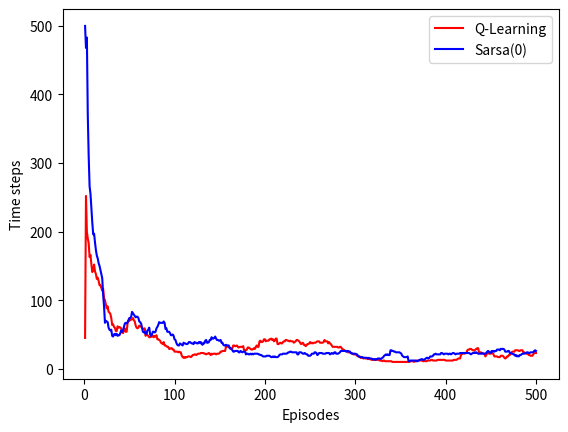

Recreate this plot in Python.
import numpy as np
import matplotlib
from collections import deque

# matplotlib.use('Agg')
import matplotlib.pyplot as plt

# world height
WORLD_HEIGHT = 7

# world width
WORLD_WIDTH = 10

# wind strength for each column
WIND = [0, 0, 0, 1, 1, 1, 2, 2, 1, 0]

# possible actions
ACTION_UP = 0
ACTION_DOWN = 1
ACTION_LEFT = 2
ACTION_RIGHT = 3
ACTION_LEFT_DOWN = 4
ACTION_LEFT_UP = 5
ACTION_RIGHT_DOWN = 6
ACTION_RIGHT_UP = 7

# probability for exploration
EPSILON = 0.1

# Sarsa step size
ALPHA = 0.5

# discount for max value
GAMMA = 1.0

# reward for each step
REWARD = -1.0

START = [3, 0]
GOAL = [3, 7]

ACTIONS = [ACTION_UP, ACTION_DOWN, ACTION_LEFT, ACTION_RIGHT,
           ACTION_LEFT_DOWN, ACTION_LEFT_UP, ACTION_RIGHT_DOWN, ACTION_RIGHT_UP]


# viento aleatorio: np.random.choice(np.arange(WIND[j] + 1))
def step(state, action):
    i, j = state
    if action == ACTION_UP:
        return [max(i - 1 - np.random.choice(np.arange(WIND[j] + 1)), 0), j]
    elif action == ACTION_DOWN:
        return [max(min(i + 1 - np.random.choice(np.arange(WIND[j] + 1)), WORLD_HEIGHT - 1), 0), j]
    elif action == ACTION_LEFT:
        return [max(i - np.random.choice(np.arange(WIND[j] + 1)), 0), max(j - 1, 0)]
    elif action == ACTION_RIGHT:
        return [max(i - np.random.choice(np.arange(WIND[j] + 1)), 0), min(j + 1, WORLD_WIDTH - 1)]
    elif action == ACTION_LEFT_DOWN:
        return [max(min(i + 1 - np.random.choice(np.arange(WIND[j] + 1)), WORLD_HEIGHT - 1), 0), max(j - 1, 0)]
    elif action == ACTION_LEFT_UP:
        return [max(i - 1 - np.random.choice(np.arange(WIND[j] + 1)), 0), max(j - 1, 0)]
    elif action == ACTION_RIGHT_DOWN:
        return [max(min(i + 1 - np.random.choice(np.arange(WIND[j] + 1)), WORLD_HEIGHT - 1), 0),
                min(j + 1, WORLD_WIDTH - 1)]
    elif action == ACTION_RIGHT_UP:
        return [max(i - 1 - np.random.choice(np.arange(WIND[j] + 1)), 0), min(j + 1, WORLD_WIDTH - 1)]
    else:
        assert False


# play for an episode
def episode(q_value, sarsa=True):
    # track the total time steps in this episode
    time = 0

    # initialize state
    state = START

    # choose an action based on epsilon-greedy algorithm
    if np.random.binomial(1, EPSILON) == 1:
        action = np.random.choice(ACTIONS)
    else:
        values_ = q_value[state[0], state[1], :]
        action = np.random.choice([action_ for action_, value_ in enumerate(values_) if value_ == np.max(values_)])

    # keep going until get to the goal state
    while state != GOAL:
        next_state = step(state, action)
        if np.random.binomial(1, EPSILON) == 1:
            next_action = np.random.choice(ACTIONS)
        else:
            values_ = q_value[next_state[0], next_state[1], :]
            next_action = np.random.choice(
                [action_ for action_, value_ in enumerate(values_) if value_ == np.max(values_)])

        if sarsa:
            # Sarsa update
            q_value[state[0], state[1], action] += ALPHA * (
                    REWARD + q_value[next_state[0], next_state[1], next_action] - q_value[state[0], state[1], action])
        else:
            # Q-Learning update
            q_value[state[0], state[1], action] += ALPHA * (
                    REWARD + GAMMA * np.max(q_value[next_state[0], next_state[1], :]) - q_value[
                state[0], state[1], action])

        state = next_state
        action = next_action
        time += 1
    return time


def activity_1_3():
    results = []

    for e in range(2):
        avg = deque(maxlen=20)
        q_value = np.zeros((WORLD_HEIGHT, WORLD_WIDTH, 8))
        episode_limit = 500

        steps = []
        ep = 0
        while ep < episode_limit:
            current_step = episode(q_value, e == 1)
            avg.append(current_step)
            steps.append(np.round(np.mean(avg)))
            ep += 1

        show_policy(q_value)
        results.append(steps)

    plt.plot(np.arange(1, len(steps) + 1), results[0], color='red')
    plt.plot(np.arange(1, len(steps) + 1), results[1], color='blue')
    plt.legend(['Q-Learning', 'Sarsa(0)'])
    plt.xlabel('Episodes')
    plt.ylabel('Time steps')
    plt.show()


def show_policy(q_value):
    # display the optimal policy
    optimal_policy = []
    for i in range(0, WORLD_HEIGHT):
        optimal_policy.append([])
        for j in range(0, WORLD_WIDTH):
            if [i, j] == GOAL:
                optimal_policy[-1].append('G ')
                continue
            bestAction = np.argmax(q_value[i, j, :])
            if bestAction == ACTION_UP:
                optimal_policy[-1].append('U ')
            elif bestAction == ACTION_DOWN:
                optimal_policy[-1].append('D ')
            elif bestAction == ACTION_LEFT:
                optimal_policy[-1].append('L ')
            elif bestAction == ACTION_RIGHT:
                optimal_policy[-1].append('R ')
            elif bestAction == ACTION_LEFT_UP:
                optimal_policy[-1].append('LU')
            elif bestAction == ACTION_LEFT_DOWN:
                optimal_policy[-1].append('LD')
            elif bestAction == ACTION_RIGHT_UP:
                optimal_policy[-1].append('RU')
            elif bestAction == ACTION_RIGHT_DOWN:
                optimal_policy[-1].append('RD')
    print('Optimal policy is:')
    for row in optimal_policy:
        print(row)
    print('Wind strength for each column:\n{}'.format([str(w) + ' ' for w in WIND]))


activity_1_3()
